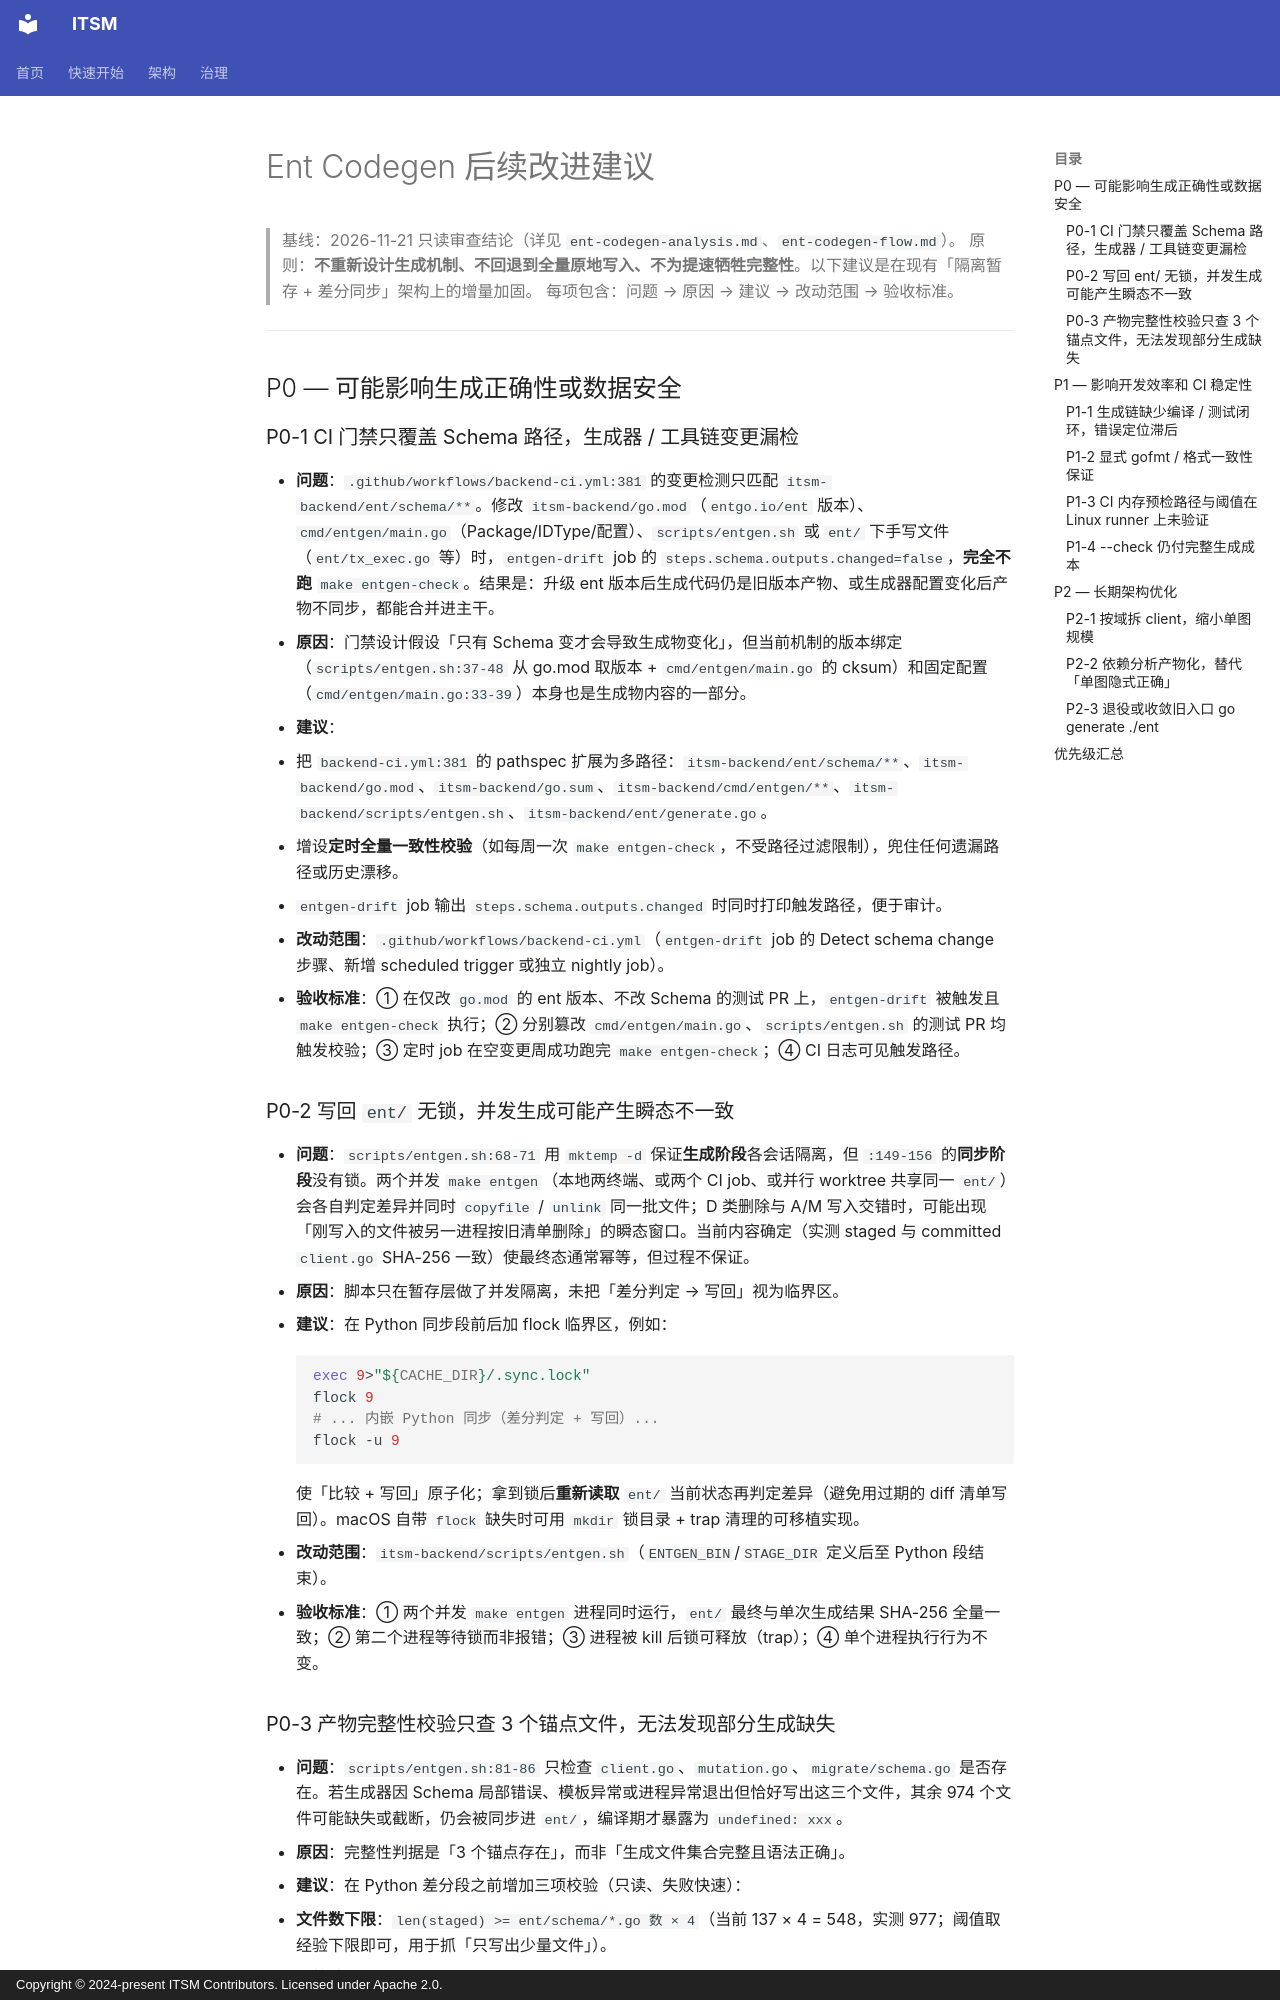

repository: heidsoft/itsm · page: engineering/ent-codegen-improvements/index.html · generator: mkdocs · copyright: Copyright © 2024-present ITSM Contributors. Licensed under Apache 2.0.

# Ent Codegen 后续改进建议

> 基线：2026-11-21 只读审查结论（详见 `ent-codegen-analysis.md`、`ent-codegen-flow.md`）。
> 原则：**不重新设计生成机制、不回退到全量原地写入、不为提速牺牲完整性**。以下建议是在现有「隔离暂存 + 差分同步」架构上的增量加固。
> 每项包含：问题 → 原因 → 建议 → 改动范围 → 验收标准。

---

## P0 — 可能影响生成正确性或数据安全

### P0-1 CI 门禁只覆盖 Schema 路径，生成器 / 工具链变更漏检

- **问题**：`.github/workflows/backend-ci.yml:381` 的变更检测只匹配 `itsm-backend/ent/schema/**`。修改 `itsm-backend/go.mod`（`entgo.io/ent` 版本）、`cmd/entgen/main.go`（Package/IDType/配置）、`scripts/entgen.sh` 或 `ent/` 下手写文件（`ent/tx_exec.go` 等）时，`entgen-drift` job 的 `steps.schema.outputs.changed=false`，**完全不跑** `make entgen-check`。结果是：升级 ent 版本后生成代码仍是旧版本产物、或生成器配置变化后产物不同步，都能合并进主干。
- **原因**：门禁设计假设「只有 Schema 变才会导致生成物变化」，但当前机制的版本绑定（`scripts/entgen.sh:37-48` 从 go.mod 取版本 + `cmd/entgen/main.go` 的 cksum）和固定配置（`cmd/entgen/main.go:33-39`）本身也是生成物内容的一部分。
- **建议**：
  1. 把 `backend-ci.yml:381` 的 pathspec 扩展为多路径：`itsm-backend/ent/schema/**`、`itsm-backend/go.mod`、`itsm-backend/go.sum`、`itsm-backend/cmd/entgen/**`、`itsm-backend/scripts/entgen.sh`、`itsm-backend/ent/generate.go`。
  2. 增设**定时全量一致性校验**（如每周一次 `make entgen-check`，不受路径过滤限制），兜住任何遗漏路径或历史漂移。
  3. `entgen-drift` job 输出 `steps.schema.outputs.changed` 时同时打印触发路径，便于审计。
- **改动范围**：`.github/workflows/backend-ci.yml`（`entgen-drift` job 的 Detect schema change 步骤、新增 scheduled trigger 或独立 nightly job）。
- **验收标准**：① 在仅改 `go.mod` 的 ent 版本、不改 Schema 的测试 PR 上，`entgen-drift` 被触发且 `make entgen-check` 执行；② 分别篡改 `cmd/entgen/main.go`、`scripts/entgen.sh` 的测试 PR 均触发校验；③ 定时 job 在空变更周成功跑完 `make entgen-check`；④ CI 日志可见触发路径。

### P0-2 写回 `ent/` 无锁，并发生成可能产生瞬态不一致

- **问题**：`scripts/entgen.sh:68-71` 用 `mktemp -d` 保证**生成阶段**各会话隔离，但 `:149-156` 的**同步阶段**没有锁。两个并发 `make entgen`（本地两终端、或两个 CI job、或并行 worktree 共享同一 `ent/`）会各自判定差异并同时 `copyfile` / `unlink` 同一批文件；D 类删除与 A/M 写入交错时，可能出现「刚写入的文件被另一进程按旧清单删除」的瞬态窗口。当前内容确定（实测 staged 与 committed `client.go` SHA-256 一致）使最终态通常幂等，但过程不保证。
- **原因**：脚本只在暂存层做了并发隔离，未把「差分判定 → 写回」视为临界区。
- **建议**：在 Python 同步段前后加 flock 临界区，例如：
  ```bash
  exec 9>"${CACHE_DIR}/.sync.lock"
  flock 9
  # ... 内嵌 Python 同步（差分判定 + 写回）...
  flock -u 9
  ```
  使「比较 + 写回」原子化；拿到锁后**重新读取** `ent/` 当前状态再判定差异（避免用过期的 diff 清单写回）。macOS 自带 `flock` 缺失时可用 `mkdir` 锁目录 + trap 清理的可移植实现。
- **改动范围**：`itsm-backend/scripts/entgen.sh`（`ENTGEN_BIN`/`STAGE_DIR` 定义后至 Python 段结束）。
- **验收标准**：① 两个并发 `make entgen` 进程同时运行，`ent/` 最终与单次生成结果 SHA-256 全量一致；② 第二个进程等待锁而非报错；③ 进程被 kill 后锁可释放（trap）；④ 单个进程执行行为不变。
